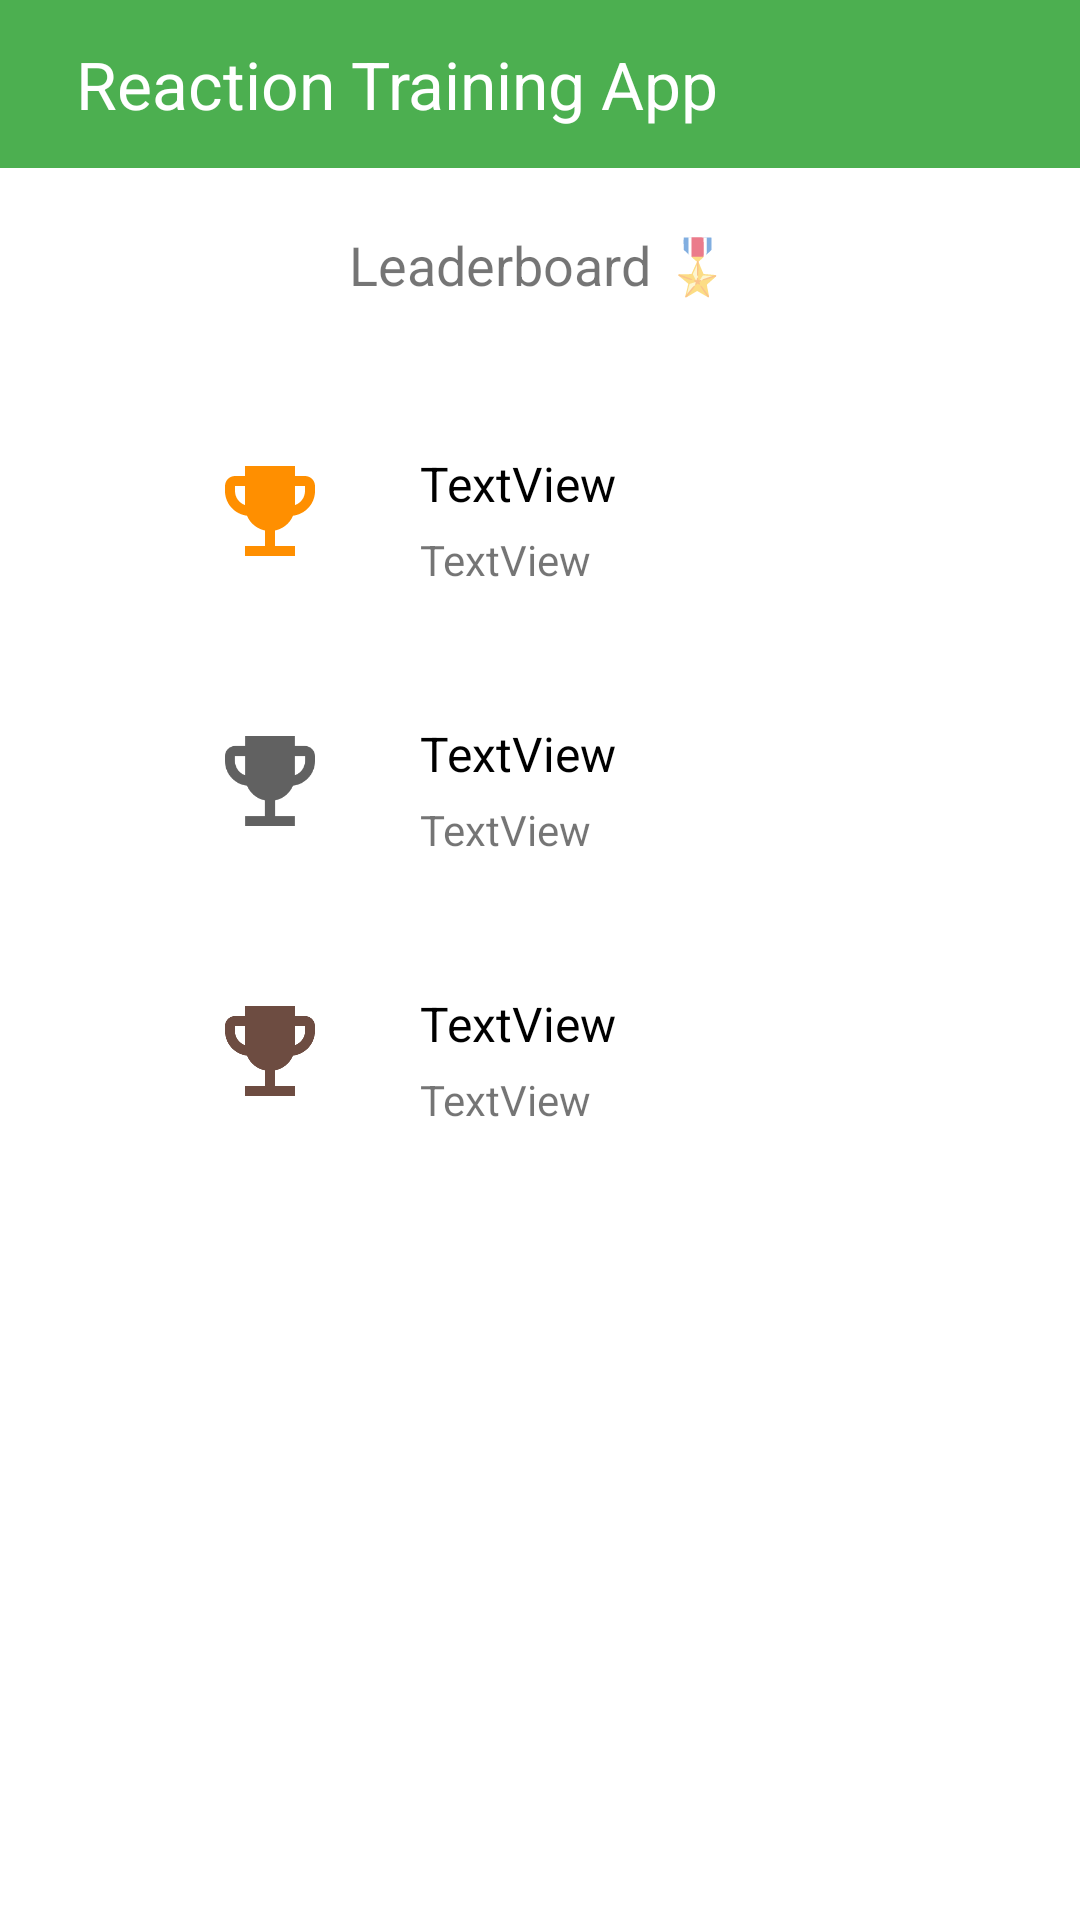

Produce the Android XML layout that renders to this screen, including the resource entries it uses.
<!-- AndroidManifest.xml: application theme Theme.ReactionTrainingApp -->
<!-- res/layout/activity_leaderboard.xml -->
<?xml version="1.0" encoding="utf-8"?>
<androidx.constraintlayout.widget.ConstraintLayout xmlns:android="http://schemas.android.com/apk/res/android"
    xmlns:app="http://schemas.android.com/apk/res-auto"
    xmlns:tools="http://schemas.android.com/tools"
    android:layout_width="match_parent"
    android:layout_height="match_parent"
    tools:context=".LeaderboardActivity">

    <androidx.appcompat.widget.Toolbar
        android:id="@+id/mainToolbar"
        android:background="?attr/colorPrimary"
        android:layout_width="match_parent"
        android:layout_height="wrap_content"
        app:navigationIcon="@drawable/ic_baseline_arrow_back_24"
        app:title=" "
        app:layout_constraintTop_toTopOf="parent">

        <TextView
            android:id="@+id/titleText"
            android:layout_width="wrap_content"
            android:layout_height="match_parent"
            android:text="Reaction Training App"
            android:textSize="22sp"
            android:textColor="@color/white"/>
    </androidx.appcompat.widget.Toolbar>

    <TextView
        android:id="@+id/textView"
        android:layout_width="wrap_content"
        android:layout_height="wrap_content"
        android:layout_marginTop="20dp"
        android:text="Leaderboard 🎖"
        android:textSize="18sp"
        app:layout_constraintEnd_toEndOf="parent"
        app:layout_constraintStart_toStartOf="parent"
        app:layout_constraintTop_toBottomOf="@+id/mainToolbar" />

    <ImageView
        android:id="@+id/imageView"
        android:layout_width="40dp"
        android:layout_height="40dp"
        android:layout_marginStart="70dp"
        android:layout_marginTop="50dp"
        app:layout_constraintStart_toStartOf="parent"
        app:layout_constraintTop_toBottomOf="@+id/textView"
        app:srcCompat="@drawable/ic_baseline_emoji_events_24_gold" />

    <TextView
        android:id="@+id/firstPoints"
        android:layout_width="wrap_content"
        android:layout_height="wrap_content"
        android:layout_marginStart="30dp"
        android:layout_marginTop="50dp"
        android:text="TextView"
        android:textColor="@color/black"
        android:textSize="16sp"
        app:layout_constraintStart_toEndOf="@+id/imageView"
        app:layout_constraintTop_toBottomOf="@+id/textView" />

    <TextView
        android:id="@+id/firstUsername"
        android:layout_width="wrap_content"
        android:layout_height="wrap_content"
        android:layout_marginStart="30dp"
        android:layout_marginTop="5dp"
        android:text="TextView"
        app:layout_constraintStart_toEndOf="@+id/imageView"
        app:layout_constraintTop_toBottomOf="@+id/firstPoints" />

    <ImageView
        android:id="@+id/imageView2"
        android:layout_width="40dp"
        android:layout_height="40dp"
        android:layout_marginStart="70dp"
        android:layout_marginTop="50dp"
        app:layout_constraintStart_toStartOf="parent"
        app:layout_constraintTop_toBottomOf="@+id/imageView"
        app:srcCompat="@drawable/ic_baseline_emoji_events_24_silver" />

    <TextView
        android:id="@+id/secondPoints"
        android:layout_width="wrap_content"
        android:layout_height="wrap_content"
        android:layout_marginStart="30dp"
        android:layout_marginTop="50dp"
        android:text="TextView"
        android:textColor="@color/black"
        android:textSize="16sp"
        app:layout_constraintStart_toEndOf="@+id/imageView2"
        app:layout_constraintTop_toBottomOf="@+id/imageView" />

    <TextView
        android:id="@+id/secondUsername"
        android:layout_width="wrap_content"
        android:layout_height="wrap_content"
        android:layout_marginStart="30dp"
        android:layout_marginTop="5dp"
        android:text="TextView"
        app:layout_constraintStart_toEndOf="@+id/imageView2"
        app:layout_constraintTop_toBottomOf="@+id/secondPoints" />

    <ImageView
        android:id="@+id/imageView3"
        android:layout_width="40dp"
        android:layout_height="40dp"
        android:layout_marginStart="70dp"
        android:layout_marginTop="50dp"
        app:layout_constraintStart_toStartOf="parent"
        app:layout_constraintTop_toBottomOf="@+id/imageView2"
        app:srcCompat="@drawable/ic_baseline_emoji_events_24_bronze" />

    <TextView
        android:id="@+id/thirdPoints"
        android:layout_width="wrap_content"
        android:layout_height="wrap_content"
        android:layout_marginStart="30dp"
        android:layout_marginTop="50dp"
        android:text="TextView"
        android:textColor="@color/black"
        android:textSize="16sp"
        app:layout_constraintStart_toEndOf="@+id/imageView3"
        app:layout_constraintTop_toBottomOf="@+id/imageView2" />

    <TextView
        android:id="@+id/thirdUsername"
        android:layout_width="wrap_content"
        android:layout_height="wrap_content"
        android:layout_marginStart="30dp"
        android:layout_marginTop="5dp"
        android:text="TextView"
        app:layout_constraintStart_toEndOf="@+id/imageView3"
        app:layout_constraintTop_toBottomOf="@+id/thirdPoints" />

</androidx.constraintlayout.widget.ConstraintLayout>
<!-- resources referenced by this layout -->
<resources>
  <color name="black">#FF000000</color>
  <color name="white">#FFFFFFFF</color>
  <!-- drawable ic_baseline_emoji_events_24_bronze (drawable-v24) -->
  <vector android:height="24dp" android:tint="#6D4C41"
      android:viewportHeight="24" android:viewportWidth="24"
      android:width="24dp" xmlns:android="http://schemas.android.com/apk/res/android">
      <path android:fillColor="@android:color/white" android:pathData="M19,5h-2V3H7v2H5C3.9,5 3,5.9 3,7v1c0,2.55 1.92,4.63 4.39,4.94c0.63,1.5 1.98,2.63 3.61,2.96V19H7v2h10v-2h-4v-3.1c1.63,-0.33 2.98,-1.46 3.61,-2.96C19.08,12.63 21,10.55 21,8V7C21,5.9 20.1,5 19,5zM5,8V7h2v3.82C5.84,10.4 5,9.3 5,8zM19,8c0,1.3 -0.84,2.4 -2,2.82V7h2V8z"/>
  </vector>
  <!-- drawable ic_baseline_emoji_events_24_gold (drawable) -->
  <vector android:height="24dp" android:tint="#FF8F00"
      android:viewportHeight="24" android:viewportWidth="24"
      android:width="24dp" xmlns:android="http://schemas.android.com/apk/res/android">
      <path android:fillColor="@android:color/white" android:pathData="M19,5h-2V3H7v2H5C3.9,5 3,5.9 3,7v1c0,2.55 1.92,4.63 4.39,4.94c0.63,1.5 1.98,2.63 3.61,2.96V19H7v2h10v-2h-4v-3.1c1.63,-0.33 2.98,-1.46 3.61,-2.96C19.08,12.63 21,10.55 21,8V7C21,5.9 20.1,5 19,5zM5,8V7h2v3.82C5.84,10.4 5,9.3 5,8zM19,8c0,1.3 -0.84,2.4 -2,2.82V7h2V8z"/>
  </vector>
  <!-- drawable ic_baseline_emoji_events_24_silver (drawable-v24) -->
  <vector android:height="24dp" android:tint="#616161"
      android:viewportHeight="24" android:viewportWidth="24"
      android:width="24dp" xmlns:android="http://schemas.android.com/apk/res/android">
      <path android:fillColor="@android:color/white" android:pathData="M19,5h-2V3H7v2H5C3.9,5 3,5.9 3,7v1c0,2.55 1.92,4.63 4.39,4.94c0.63,1.5 1.98,2.63 3.61,2.96V19H7v2h10v-2h-4v-3.1c1.63,-0.33 2.98,-1.46 3.61,-2.96C19.08,12.63 21,10.55 21,8V7C21,5.9 20.1,5 19,5zM5,8V7h2v3.82C5.84,10.4 5,9.3 5,8zM19,8c0,1.3 -0.84,2.4 -2,2.82V7h2V8z"/>
  </vector>
  <style name="Theme.ReactionTrainingApp" parent="Theme.MaterialComponents.Light.NoActionBar">
          
          <item name="android:titleTextStyle">@color/white</item>
          <item name="colorPrimary">@color/green</item>
          <item name="colorPrimaryVariant">@color/green</item>
          <item name="colorOnPrimary">@color/white</item>
          
          <item name="colorSecondary">@color/white</item>
          <item name="colorSecondaryVariant">@color/white</item>
          <item name="colorOnSecondary">@color/white</item>
          
          <item name="android:statusBarColor" tools:targetApi="l">?attr/colorPrimaryVariant</item>
          
      </style>
  <color name="green">#FF4CAF50</color>
</resources>
